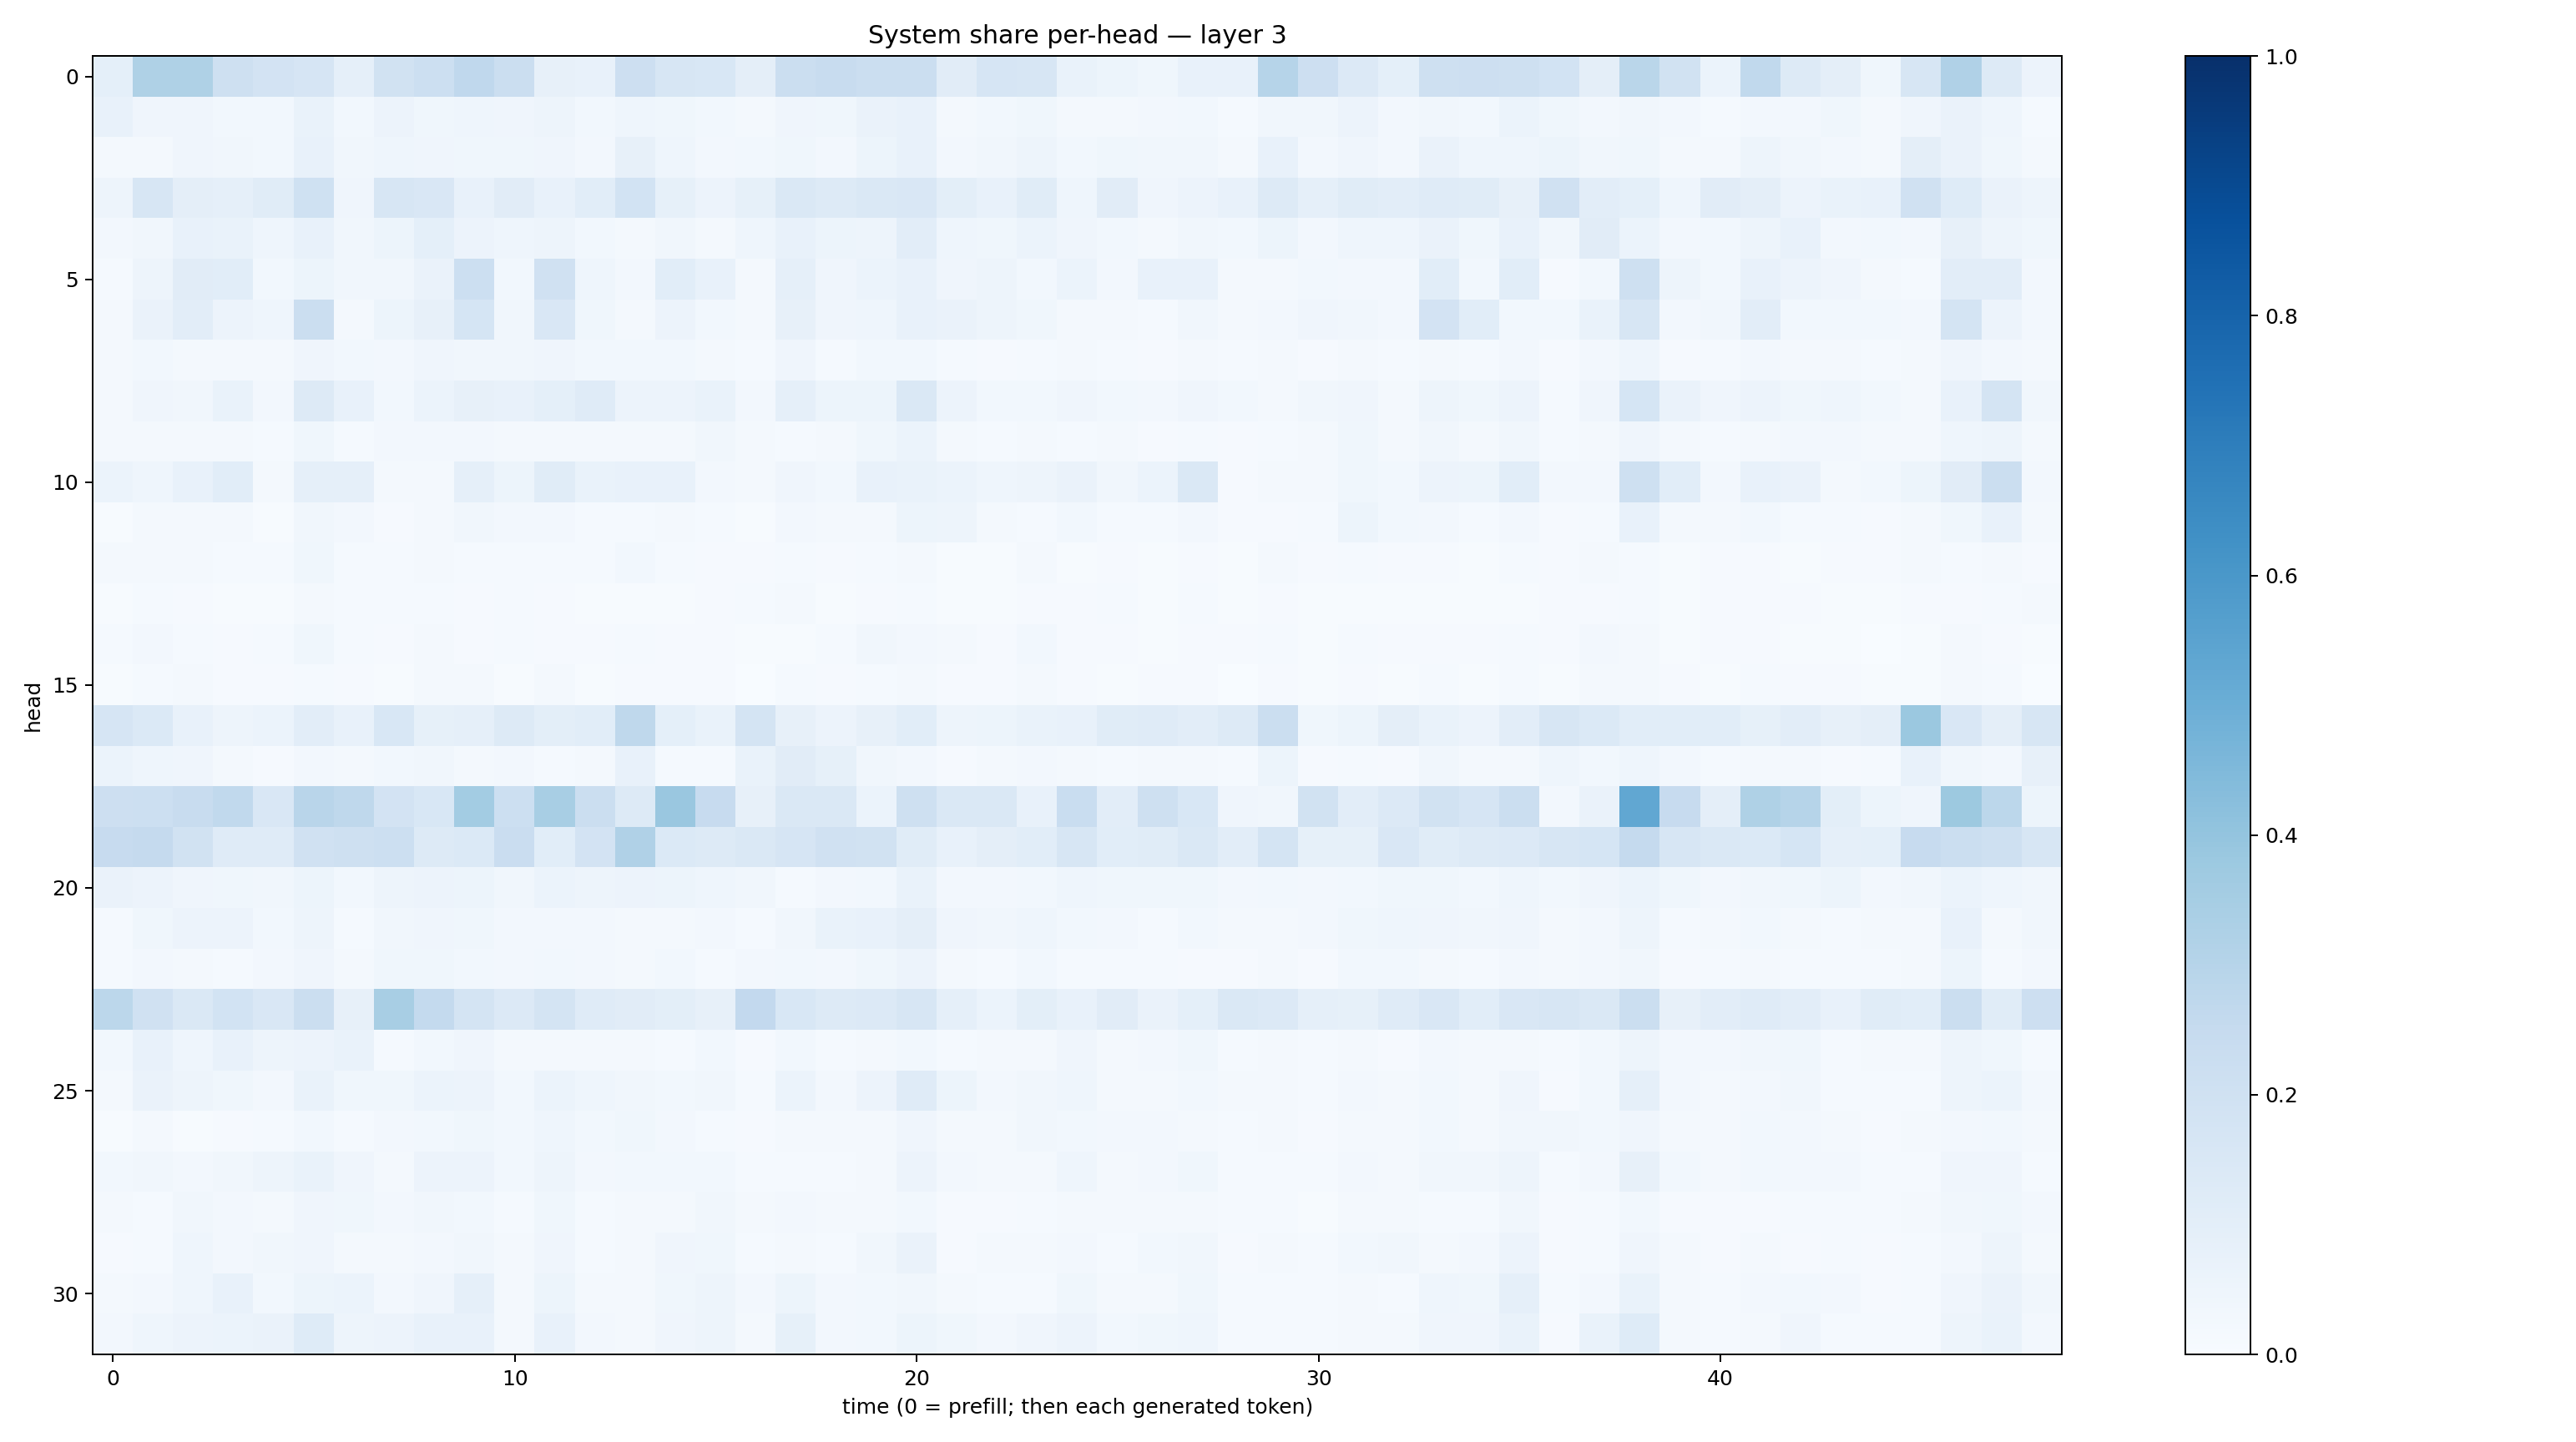

The table this chart was drawn from, first rows:
0.09321326, 0.32299167, 0.32072502, 0.20929407, 0.18077332, 0.16619432, 0.08935043, 0.18770708, 0.21625195, 0.26772544, 0.22350402, 0.07954977, 0.07731049, 0.21137382, 0.16040988, 0.15290824, 0.097183414, 0.22597145, 0.23706064, 0.21934603, 0.21882448, 0.112947956, 0.16499941, 0.1606151
0.07224, 0.04059, 0.0419, 0.02847, 0.03124, 0.06832, 0.02862, 0.0571, 0.03887, 0.04396, 0.04002, 0.04716, 0.0291, 0.04523, 0.03827, 0.03041, 0.01997, 0.04126, 0.0382, 0.06581, 0.07297, 0.01936, 0.0276, 0.0357
0.02192, 0.02282, 0.03913, 0.03404, 0.02834, 0.07643, 0.03304, 0.04593, 0.04256, 0.03763, 0.0352, 0.04016, 0.02701, 0.08054, 0.04404, 0.02506, 0.02962, 0.03699, 0.02692, 0.05211, 0.07126, 0.0235, 0.03422, 0.04819
0.0475, 0.163, 0.09705, 0.08657, 0.1146, 0.2024, 0.04132, 0.1599, 0.1493, 0.07175, 0.1126, 0.07079, 0.1067, 0.1854, 0.08236, 0.05829, 0.08402, 0.1463, 0.127, 0.1422, 0.1498, 0.09948, 0.07601, 0.1163
0.02679, 0.03162, 0.0765, 0.06669, 0.04309, 0.07757, 0.03401, 0.05193, 0.08989, 0.05791, 0.04429, 0.0497, 0.03044, 0.01922, 0.03432, 0.02266, 0.04572, 0.07786, 0.05078, 0.04966, 0.1024, 0.04345, 0.03521, 0.06198
0.01289, 0.0485, 0.1119, 0.1067, 0.02875, 0.05301, 0.0344, 0.03498, 0.06371, 0.2155, 0.02994, 0.1967, 0.04366, 0.02483, 0.1069, 0.07657, 0.02052, 0.08789, 0.04033, 0.06119, 0.07073, 0.04153, 0.05002, 0.03097
0.01786, 0.06513, 0.104, 0.055, 0.04401, 0.2201, 0.02239, 0.05396, 0.08112, 0.1701, 0.0318, 0.1511, 0.03858, 0.02269, 0.05554, 0.02965, 0.01588, 0.07892, 0.04103, 0.04595, 0.07566, 0.06564, 0.04848, 0.03631
0.01636, 0.02991, 0.01825, 0.01787, 0.01956, 0.04004, 0.02843, 0.02607, 0.04089, 0.03508, 0.03154, 0.04238, 0.0296, 0.02819, 0.03044, 0.01778, 0.01393, 0.04112, 0.01497, 0.02765, 0.03077, 0.01452, 0.008674, 0.01413
0.01649, 0.04011, 0.03211, 0.06711, 0.02727, 0.1296, 0.07169, 0.03086, 0.0609, 0.08174, 0.07074, 0.09039, 0.1189, 0.05581, 0.05537, 0.06886, 0.02591, 0.08607, 0.05273, 0.05212, 0.141, 0.05845, 0.03, 0.02777
0.02261, 0.01597, 0.01722, 0.02097, 0.01341, 0.03545, 0.01414, 0.0247, 0.02412, 0.02482, 0.02095, 0.02148, 0.01835, 0.02263, 0.02115, 0.03303, 0.02205, 0.01521, 0.02136, 0.03518, 0.06073, 0.0181, 0.01473, 0.02213
0.06235, 0.04534, 0.07703, 0.109, 0.02249, 0.08953, 0.08844, 0.01866, 0.02077, 0.08597, 0.05315, 0.1138, 0.06652, 0.07187, 0.07188, 0.0269, 0.02327, 0.04226, 0.03039, 0.07309, 0.06968, 0.06, 0.04439, 0.04913
0.007335, 0.0165, 0.02323, 0.01805, 0.006464, 0.03447, 0.02526, 0.009391, 0.02227, 0.03453, 0.02395, 0.027, 0.01438, 0.01412, 0.01672, 0.01361, 0.005972, 0.02468, 0.02041, 0.02288, 0.05305, 0.04857, 0.02214, 0.01425
0.01667, 0.01941, 0.01684, 0.0132, 0.01548, 0.03571, 0.01445, 0.01243, 0.02224, 0.0145, 0.01396, 0.01444, 0.01516, 0.02799, 0.0135, 0.008872, 0.008878, 0.01478, 0.0115, 0.01178, 0.01947, 0.006751, 0.007513, 0.01585
0.006812, 0.01324, 0.008371, 0.007507, 0.006499, 0.01916, 0.01348, 0.01244, 0.01349, 0.00935, 0.01225, 0.008041, 0.006909, 0.005338, 0.004869, 0.008494, 0.01291, 0.01675, 0.006888, 0.008543, 0.01437, 0.004116, 0.004743, 0.008899
0.01476, 0.02375, 0.0154, 0.00872, 0.01418, 0.03834, 0.0146, 0.01082, 0.01872, 0.01133, 0.01437, 0.008892, 0.007879, 0.01499, 0.00795, 0.009958, 0.005757, 0.007446, 0.01416, 0.0321, 0.02476, 0.01847, 0.01095, 0.02951
0.004008, 0.01553, 0.01634, 0.01145, 0.008652, 0.01441, 0.0102, 0.00644, 0.02086, 0.0168, 0.006967, 0.01772, 0.006285, 0.008108, 0.008723, 0.01024, 0.003351, 0.014, 0.01, 0.01492, 0.01987, 0.008212, 0.009532, 0.01673
0.167, 0.1395, 0.07564, 0.05017, 0.06203, 0.1027, 0.07452, 0.1555, 0.08527, 0.08825, 0.126, 0.0981, 0.1093, 0.2706, 0.09238, 0.06754, 0.1747, 0.07823, 0.05845, 0.08003, 0.1063, 0.04695, 0.05233, 0.06889
0.05869, 0.04586, 0.03912, 0.02135, 0.009116, 0.02436, 0.02011, 0.03011, 0.03164, 0.02156, 0.02423, 0.01493, 0.01652, 0.07081, 0.01261, 0.01324, 0.06653, 0.1097, 0.08566, 0.03325, 0.02653, 0.00915, 0.01754, 0.02434
0.2145, 0.2174, 0.238, 0.2619, 0.1517, 0.2903, 0.2707, 0.1827, 0.1534, 0.3556, 0.2161, 0.3413, 0.2264, 0.1304, 0.3839, 0.2458, 0.08131, 0.1447, 0.1449, 0.06035, 0.2072, 0.1482, 0.1443, 0.07351
0.2429, 0.2536, 0.1936, 0.1197, 0.1189, 0.198, 0.2085, 0.2186, 0.1312, 0.1394, 0.2278, 0.1056, 0.1806, 0.3165, 0.1395, 0.1259, 0.1431, 0.1664, 0.1989, 0.1943, 0.1134, 0.07672, 0.09711, 0.1075
0.06478, 0.05824, 0.04171, 0.03853, 0.03144, 0.0514, 0.02994, 0.04969, 0.05747, 0.05386, 0.03189, 0.05882, 0.04904, 0.05731, 0.05197, 0.04364, 0.03139, 0.01485, 0.02636, 0.02769, 0.06769, 0.02656, 0.02365, 0.02954
0.01214, 0.0385, 0.05786, 0.05639, 0.02871, 0.04936, 0.01393, 0.03407, 0.03908, 0.03849, 0.02726, 0.02576, 0.02381, 0.01908, 0.02156, 0.02357, 0.01559, 0.0344, 0.06949, 0.07304, 0.0963, 0.0393, 0.03227, 0.04403
0.01464, 0.02619, 0.01906, 0.01503, 0.02371, 0.03993, 0.01592, 0.03647, 0.0368, 0.02911, 0.02422, 0.02913, 0.02509, 0.02222, 0.02856, 0.01416, 0.02443, 0.02979, 0.02534, 0.03772, 0.05503, 0.02292, 0.01388, 0.02805
0.2806, 0.199, 0.1455, 0.1848, 0.1519, 0.2251, 0.07941, 0.3403, 0.2575, 0.1763, 0.1341, 0.1735, 0.1185, 0.1112, 0.09885, 0.07965, 0.2587, 0.1562, 0.1325, 0.1345, 0.1638, 0.08881, 0.06115, 0.09837
0.03109, 0.07196, 0.04605, 0.07078, 0.04907, 0.05626, 0.06921, 0.01534, 0.03011, 0.04107, 0.01865, 0.02329, 0.01807, 0.0165, 0.01343, 0.03041, 0.00989, 0.03004, 0.01531, 0.01932, 0.02856, 0.0148, 0.01827, 0.02173
0.02081, 0.06387, 0.04697, 0.039, 0.02476, 0.06744, 0.03734, 0.03552, 0.05984, 0.05649, 0.02802, 0.06195, 0.04416, 0.03491, 0.03074, 0.03237, 0.015, 0.05962, 0.02661, 0.05596, 0.1205, 0.05166, 0.02691, 0.03444
0.006576, 0.01799, 0.007328, 0.009749, 0.01202, 0.0298, 0.0127, 0.02639, 0.03063, 0.0353, 0.02764, 0.04564, 0.02923, 0.03517, 0.02591, 0.01392, 0.01164, 0.01931, 0.01852, 0.02051, 0.04197, 0.0179, 0.02044, 0.0333
0.028, 0.03328, 0.02367, 0.03212, 0.04735, 0.06643, 0.04159, 0.02012, 0.05767, 0.05827, 0.02759, 0.05024, 0.02579, 0.02866, 0.02877, 0.02899, 0.01553, 0.01343, 0.01434, 0.01934, 0.05846, 0.02454, 0.01677, 0.02257
0.02032, 0.014, 0.03239, 0.02651, 0.01652, 0.04114, 0.03868, 0.02489, 0.03376, 0.0298, 0.01467, 0.03662, 0.01454, 0.01894, 0.02315, 0.0343, 0.01909, 0.02399, 0.01703, 0.02076, 0.02986, 0.008926, 0.01085, 0.01256
0.009912, 0.01304, 0.04434, 0.02723, 0.03129, 0.0396, 0.02253, 0.02309, 0.02673, 0.033, 0.01996, 0.03929, 0.01492, 0.0177, 0.03928, 0.03764, 0.01544, 0.01779, 0.01496, 0.03407, 0.06401, 0.008595, 0.01666, 0.01889
0.02182, 0.02411, 0.04425, 0.07614, 0.02824, 0.0536, 0.0606, 0.02385, 0.04006, 0.08923, 0.02219, 0.05345, 0.01754, 0.01769, 0.03673, 0.04916, 0.02538, 0.05082, 0.02454, 0.02898, 0.03457, 0.01657, 0.01541, 0.01526
0.02441, 0.04631, 0.05729, 0.06081, 0.06295, 0.1247, 0.04792, 0.05803, 0.07799, 0.07596, 0.02112, 0.07217, 0.02607, 0.01595, 0.04121, 0.04724, 0.01731, 0.08307, 0.02641, 0.03004, 0.05371, 0.03903, 0.02608, 0.03978
